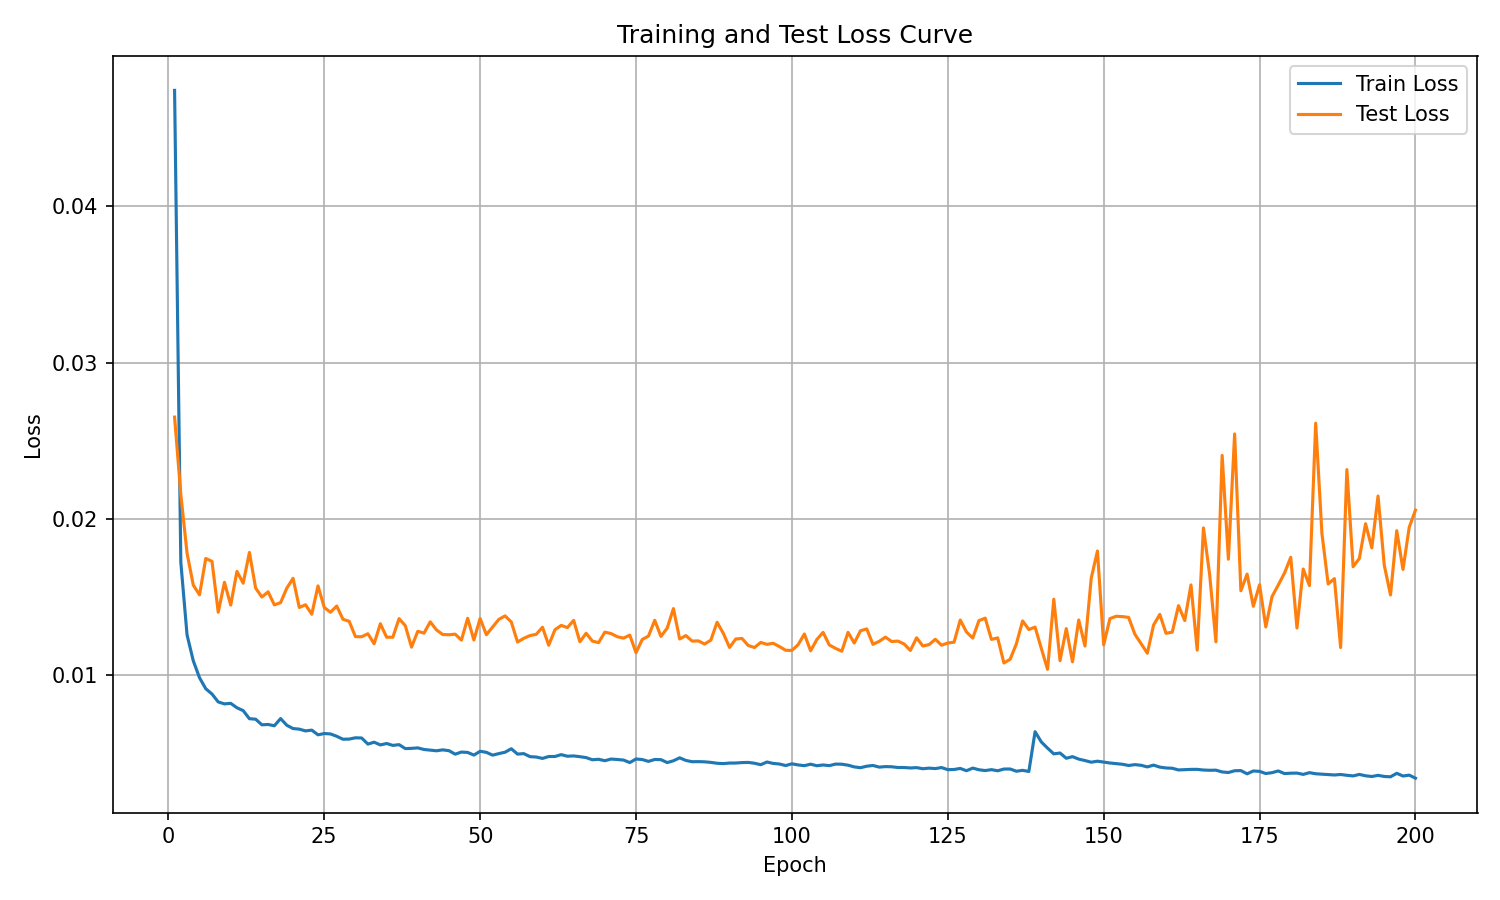

Values plotted in this chart, from the file beside it:
epoch, train_loss, test_loss
1, 0.04741, 0.02652
2, 0.01723, 0.02156
3, 0.01259, 0.01782
4, 0.01093, 0.01578
5, 0.00985, 0.01515
6, 0.00915, 0.01748
7, 0.008812, 0.01729
8, 0.008305, 0.01404
9, 0.008181, 0.01596
10, 0.008216, 0.0145
11, 0.007932, 0.01665
12, 0.00775, 0.0159
13, 0.007233, 0.01787
14, 0.007202, 0.01559
15, 0.006842, 0.01502
16, 0.006864, 0.01535
17, 0.006781, 0.01451
18, 0.007242, 0.01466
19, 0.006813, 0.01559
20, 0.006604, 0.01621
21, 0.006565, 0.01435
22, 0.006453, 0.01452
23, 0.006503, 0.01391
24, 0.006203, 0.01573
25, 0.006285, 0.01435
26, 0.006259, 0.01404
27, 0.006109, 0.01444
28, 0.005921, 0.01359
29, 0.005929, 0.01346
30, 0.006012, 0.01248
31, 0.006001, 0.01248
32, 0.00561, 0.01267
33, 0.005731, 0.01203
34, 0.005556, 0.01331
35, 0.005648, 0.01245
36, 0.005526, 0.01244
37, 0.005575, 0.01363
38, 0.005322, 0.01318
39, 0.005338, 0.01181
40, 0.005367, 0.01283
41, 0.005265, 0.0127
42, 0.005226, 0.01343
43, 0.005182, 0.01291
44, 0.005241, 0.01262
45, 0.005189, 0.0126
46, 0.004965, 0.01264
47, 0.005099, 0.01226
48, 0.005076, 0.01365
49, 0.004907, 0.01226
50, 0.00515, 0.01364
51, 0.005083, 0.0126
52, 0.004903, 0.01309
53, 0.005001, 0.01358
54, 0.005091, 0.01381
55, 0.005312, 0.01342
56, 0.00497, 0.01213
57, 0.005, 0.01237
58, 0.004807, 0.01255
59, 0.004782, 0.01263
60, 0.004694, 0.01308
... 140 more rows
